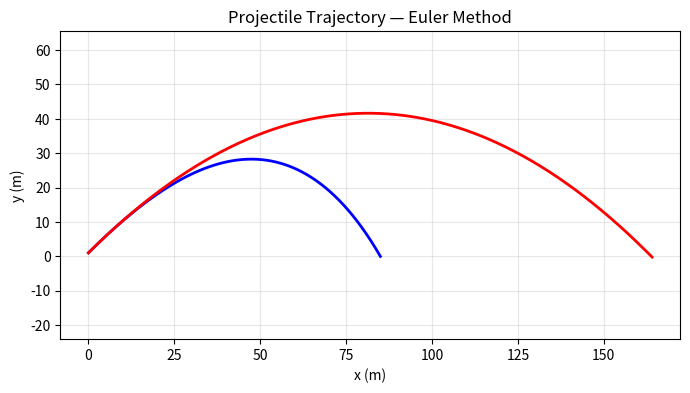

Source code (Python):
import numpy as np
import matplotlib.pyplot as plt

# Physical parameters
g = 9.81
m = 0.145         # mass of a baseball, kg
r = 0.0366        # radius of a baseball, m
Cd = 0.47         # drag coefficient for a sphere
rho = 1.225       # air density, kg/m³
A = np.pi * r**2  # cross-sectional area

# Combine the drag constants into one number
b = 0.5 * Cd * rho * A  # so F_drag = -b * |v| * v

dt = 0.01
v0 = 40.0  # ~90 mph fastball
angle = np.radians(45)

# Initial state
x, y = 0.0, 1.0   # released from 1 m height
vx, vy = v0 * np.cos(angle), v0 * np.sin(angle)

xs_drag, ys_drag = [x], [y]

# Euler integration loop
t = 0.0
while y >= 0.0:
    # Speed (magnitude of velocity)
    speed = np.sqrt(vx**2 + vy**2)

    # Forces: gravity + drag
    Fx = -(b / m) * speed * vx
    Fy = -g - (b / m) * speed * vy

    # Euler update
    vx += Fx * dt
    vy += Fy * dt
    x += vx * dt
    y += vy * dt

    t += dt
    xs_drag.append(x)
    ys_drag.append(y)

# Re-initialize state
x, y = 0.0, 1.0   # released from 1 m height
vx, vy = v0 * np.cos(angle), v0 * np.sin(angle)

xs, ys = [x], [y]

# Euler integration loop
t = 0.0

while y >= 0.0:
    # Compute acceleration (only gravity here)
    ax = 0.0
    ay = -g

    # Update velocity (Euler)
    vx = vx + ax * dt
    vy = vy + ay * dt

    # Update position (Euler)
    x = x + vx * dt
    y = y + vy * dt

    t += dt
    xs.append(x)
    ys.append(y)
  



# Plot trajectory
plt.figure(figsize=(8, 4))
plt.plot(xs_drag, ys_drag, 'b-', linewidth=2)
plt.plot(xs, ys, 'r-', linewidth=2)
plt.xlabel('x (m)')
plt.ylabel('y (m)')
plt.title('Projectile Trajectory — Euler Method')
plt.grid(True, alpha=0.3)
plt.axis('equal')
plt.show()
